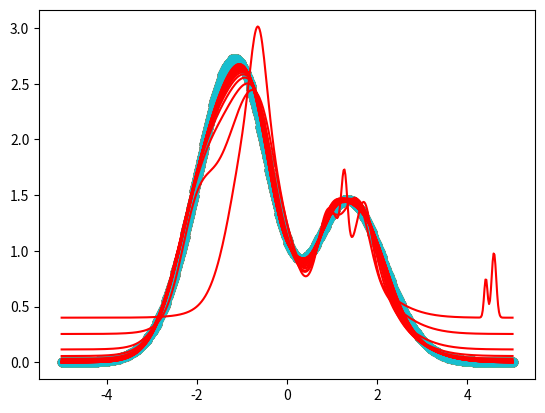

This figure's Python source:
# -*- coding: utf-8 -*-
"""
Created on Sun Jul 12 19:15:20 2020

[redacted]
"""


import numpy as np
import matplotlib.pyplot as plt


class RBFnetwork(object):
    def __init__(self, hidden_nums, r_w, r_c, r_sigma):
        self.h = hidden_nums        #隐含层神经元个数
        self.w = 0                  #线性权值
        self.c = 0                  #神经元中心点
        self.sigma = 0              #高斯核宽度
        self.r = {"w":r_w, 
                  "c":r_c, 
                  "sigma":r_sigma}  #参数迭代的学习率
        self.errList = []           #误差列表
        self.n_iters = 0            #实际迭代次数
        self.tol = 1.0e-5           #最大容忍误差
        self.X = 0                  #训练集特征
        self.y = 0                  #训练集结果
        self.n_samples = 0          #训练集样本数量
        self.n_features = 0         #训练集特征数量

    #计算径向基距离函数
    def guass(self, sigma, X, ci):
        return np.exp(-np.linalg.norm((X-ci), axis=1)**2/(2*sigma**2))
    
    #将原数据高斯转化成新数据
    def change(self, sigma, X, c):
        newX = np.zeros((self.n_samples, len(c)))
        for i in range(len(c)):
            newX[:,i] = self.guass(sigma[i], X, c[i])
        return newX
    
    #初始化参数
    def init(self):
        sigma = np.random.random((self.h, 1))               #(h,1)
        c = np.random.random((self.h, self.n_features))     #(h,n)
        w = np.random.random((self.h+1, 1))                 #(h+1,1)
        return sigma, c, w
    
    #给输出层的输入加一列截距项
    def addIntercept(self, X):
        return np.hstack((X,np.ones((self.n_samples,1))))

    #计算整体误差
    def calSSE(self, prey, y):
        return 0.5*(np.linalg.norm(prey - y))**2
    
    #求L2范数的平方
    def l2(self, X, c):
        m,n = np.shape(X)
        newX = np.zeros((m, len(c)))
        for i in range(len(c)):
            newX[:,i] = np.linalg.norm((X-c[i]), axis=1)**2
        return newX
    
    #训练
    def train(self, X, y, iters, draw=100):
        self.X = X
        self.y = y.reshape(-1,1)
        self.n_samples, self.n_features = X.shape
        sigma, c, w = self.init()                           #初始化参数
        for i in range(iters):
            ##正向计算过程
            hi_output = self.change(sigma,X,c)              #隐含层输出(m,h)，即通过径向基函数的转换
            yi_input = self.addIntercept(hi_output)         #输出层输入(m,h+1)，因为是线性加权，故将偏置加入
            yi_output = np.dot(yi_input, w)                 #输出预测值(m,1)
            error = self.calSSE(yi_output, y)               #计算误差
            if error < self.tol:
                break
            self.errList.append(error)                      #保存误差
            ##误差反向传播过程
            deltaw = np.dot(yi_input.T, (yi_output-y))      #(h+1,m)x(m,1)
            w -= self.r['w']*deltaw/self.n_samples
            deltasigma = np.divide(np.multiply(np.dot(np.multiply(hi_output,self.l2(X,c)).T, \
                        (yi_output-y)), w[:-1]), sigma**3)  #(h,m)x(m,1)
            sigma -= self.r['sigma']*deltasigma/self.n_samples
            deltac1 = np.divide(w[:-1],sigma**2)            #(h,1)
            deltac2 = np.zeros((1,self.n_features))                       #(1,n)
            for j in range(self.n_samples):
                deltac2 += (yi_output-y)[j]*np.dot(hi_output[j], X[j]-c)
            deltac = np.dot(deltac1,deltac2)                #(h,1)x(1,n)
            c -= self.r['c']*deltac/self.n_samples
            # 拟合过程画图
            if (draw!=0) and ((i+1)%draw==0):
                self.draw_process(X, y, yi_output)
                
        self.c = c
        self.w = w
        self.sigma = sigma
        self.n_iters = i
    
    # 画图
    def draw_process(self, X, y, y_prediction):
        plt.scatter(X, y)
        plt.plot(X, y_prediction,c='r')
        plt.show()
        
    
    #预测
    def predict(self, X):
        hi_output = self.change(self.sigma,X,self.c)    #隐含层输出(m,h)，即通过径向基函数的转换
        yi_input = self.addIntercept(hi_output)         #输出层输入(m,h+1)，因为是线性加权，故将偏置加入
        yi_output = np.dot(yi_input, self.w)            #输出预测值(m,1)
        return yi_output
    
    
#%%
if __name__ == "__main__":
    #拟合Hermit多项式
    X = np.linspace(-5, 5 , 500)[:, np.newaxis]
    y = np.multiply(1.1*(1-X+2*X**2),np.exp(-0.5*X**2))
    rbf = RBFnetwork(50, 0.1, 0.2, 0.1)
    rbf.train(X, y, 1000, draw=50)

    